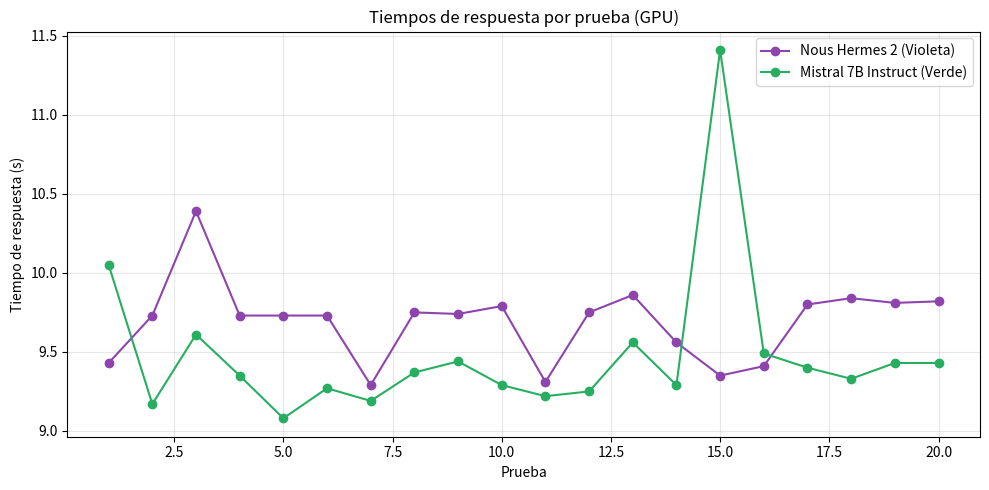

The script that saved this image:
import matplotlib.pyplot as plt

# Datos de los tiempos (en segundos)
nous_hermes = [9.43, 9.73, 10.39, 9.73, 9.73, 9.73, 9.29, 9.75, 9.74, 9.79, 9.31, 9.75, 9.86, 9.56, 9.35, 9.41, 9.80, 9.84, 9.81, 9.82]
mistral_instruct = [10.05, 9.17, 9.61, 9.35, 9.08, 9.27, 9.19, 9.37, 9.44, 9.29, 9.22, 9.25, 9.56, 9.29, 11.41, 9.49, 9.40, 9.33, 9.43, 9.43]

plt.figure(figsize=(10, 5))
plt.plot(range(1, 21), nous_hermes, marker='o', color='#8e44ad', label='Nous Hermes 2 (Violeta)')
plt.plot(range(1, 21), mistral_instruct, marker='o', color='#27ae60', label='Mistral 7B Instruct (Verde)')
plt.xlabel('Prueba')
plt.ylabel('Tiempo de respuesta (s)')
plt.title('Tiempos de respuesta por prueba (GPU)')
plt.legend()
plt.grid(True, alpha=0.3)
plt.tight_layout()
plt.savefig('stress_test_plot.png')
plt.show()
